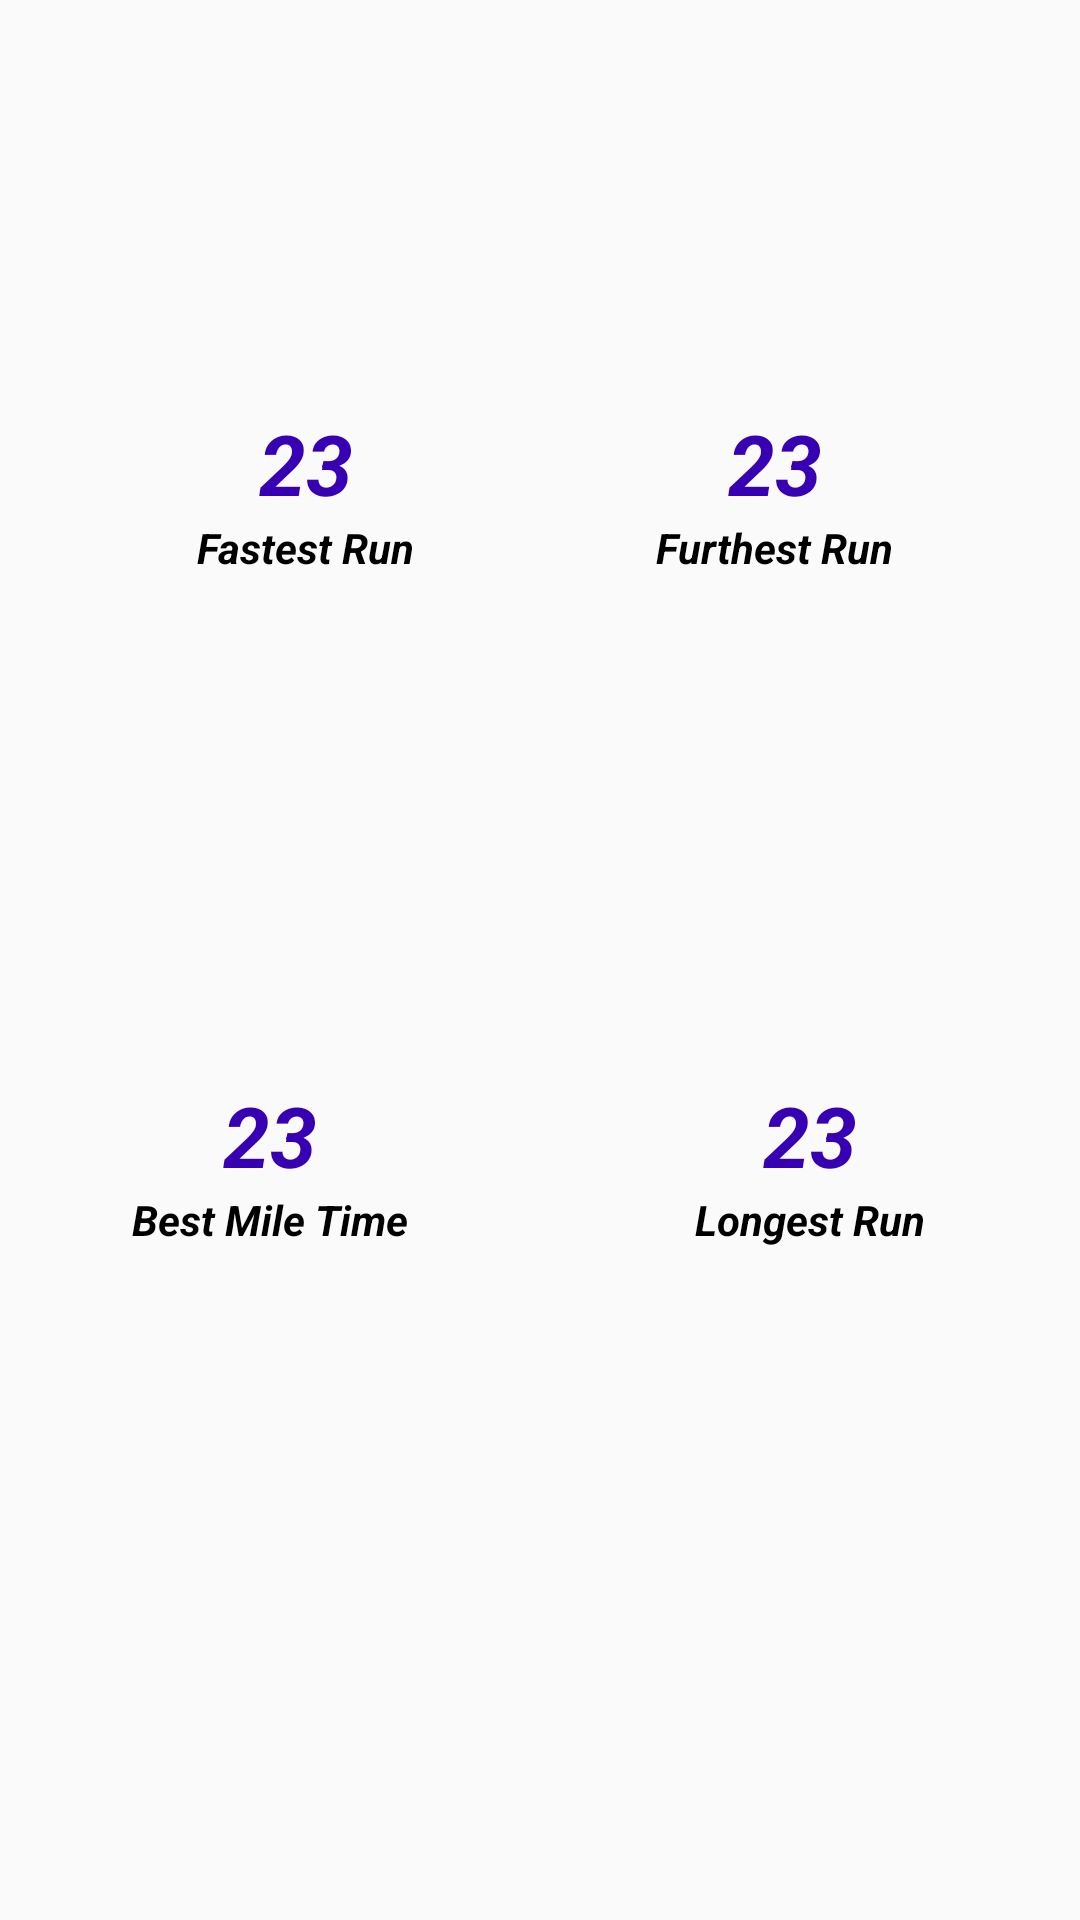

This screen was rendered from an Android layout file. Write that file and the resources it references.
<!-- AndroidManifest.xml: application theme AppTheme -->
<!-- res/layout/fragment_achievements.xml -->
<?xml version="1.0" encoding="utf-8"?>
<androidx.constraintlayout.widget.ConstraintLayout
    xmlns:android="http://schemas.android.com/apk/res/android"
    xmlns:app="http://schemas.android.com/apk/res-auto"
    xmlns:tools="http://schemas.android.com/tools"
    android:layout_width="match_parent"
    android:layout_height="match_parent">

    <androidx.constraintlayout.widget.Guideline
        android:id="@+id/middleGuideline"
        android:layout_width="wrap_content"
        android:layout_height="wrap_content"
        android:orientation="vertical"
        app:layout_constraintGuide_percent="0.5" />

    <androidx.constraintlayout.widget.Guideline
        android:id="@+id/horizontalLine1"
        android:layout_width="wrap_content"
        android:layout_height="wrap_content"
        android:orientation="horizontal"
        app:layout_constraintGuide_percent="0.3" />

    <androidx.constraintlayout.widget.Guideline
        android:id="@+id/horizontalLine2"
        android:layout_width="wrap_content"
        android:layout_height="wrap_content"
        android:orientation="horizontal"
        app:layout_constraintGuide_percent="0.65" />

    <TextView
        android:id="@+id/numRuns"
        android:layout_width="wrap_content"
        android:layout_height="wrap_content"
        android:text="23"
        style="@style/AchievementValueTheme"
        app:layout_constraintBottom_toTopOf="@+id/totalRunTV"
        app:layout_constraintStart_toStartOf="@id/totalRunTV"
        app:layout_constraintEnd_toEndOf="@id/totalRunTV"/>

    <TextView
        android:id="@+id/totalRunTV"
        android:layout_width="wrap_content"
        android:layout_height="wrap_content"
        android:layout_marginStart="24dp"
        android:text="Fastest Run"
        style="@style/AchievementTextTheme"
        app:layout_constraintStart_toStartOf="parent"
        app:layout_constraintEnd_toEndOf="@id/middleGuideline"
        app:layout_constraintBottom_toTopOf="@id/horizontalLine1" />

    <TextView
        android:id="@+id/numDistance"
        android:layout_width="wrap_content"
        android:layout_height="wrap_content"
        android:text="23"
        style="@style/AchievementValueTheme"
        app:layout_constraintBottom_toTopOf="@+id/totalDistanceTV"
        app:layout_constraintStart_toStartOf="@id/totalDistanceTV"
        app:layout_constraintEnd_toEndOf="@id/totalDistanceTV" />

    <TextView
        android:id="@+id/totalDistanceTV"
        android:layout_width="wrap_content"
        android:layout_height="wrap_content"
        android:text="Longest Run"
        style="@style/AchievementTextTheme"
        app:layout_constraintBottom_toTopOf="@id/horizontalLine2"
        app:layout_constraintEnd_toEndOf="parent"
        app:layout_constraintStart_toStartOf="@+id/middleGuideline"/>

    <TextView
        android:id="@+id/numDuration"
        android:layout_width="wrap_content"
        android:layout_height="wrap_content"
        android:text="23"
        style="@style/AchievementValueTheme"
        app:layout_constraintBottom_toTopOf="@+id/totalDurationTV"
        app:layout_constraintStart_toStartOf="@id/totalDurationTV"
        app:layout_constraintEnd_toEndOf="@id/totalDurationTV" />

    <TextView
        android:id="@+id/totalDurationTV"
        android:layout_width="wrap_content"
        android:layout_height="wrap_content"
        android:text="Furthest Run"
        style="@style/AchievementTextTheme"
        android:layout_marginEnd="24dp"
        app:layout_constraintEnd_toEndOf="parent"
        app:layout_constraintBottom_toTopOf="@id/horizontalLine1"
        app:layout_constraintStart_toStartOf="@id/middleGuideline"/>

    <TextView
        android:id="@+id/numAvgDistance"
        android:layout_width="wrap_content"
        android:layout_height="wrap_content"
        android:text="23"
        style="@style/AchievementValueTheme"
        app:layout_constraintBottom_toTopOf="@+id/avgDistanceTV"
        app:layout_constraintStart_toStartOf="@id/avgDistanceTV"
        app:layout_constraintEnd_toEndOf="@id/avgDistanceTV" />

    <TextView
        android:id="@+id/avgDistanceTV"
        android:layout_width="wrap_content"
        android:layout_height="wrap_content"
        android:text="Best Mile Time"
        style="@style/AchievementTextTheme"
        app:layout_constraintEnd_toStartOf="@+id/middleGuideline"
        app:layout_constraintStart_toStartOf="parent"
        app:layout_constraintBottom_toTopOf="@id/horizontalLine2" />



</androidx.constraintlayout.widget.ConstraintLayout>
<!-- resources referenced by this layout -->
<resources>
  <style name="AchievementTextTheme" parent="TextAppearance.AppCompat">
          <item name="android:textColor">@android:color/black</item>
          <item name="android:textSize">14sp</item>
          <item name="android:textStyle">bold|italic</item>
      </style>
  <style name="AchievementValueTheme" parent="TextAppearance.AppCompat">
          <item name="android:textColor">@color/colorPrimaryDark</item>
          <item name="android:textSize">28sp</item>
          <item name="android:textStyle">bold|italic</item>
      </style>
  <style name="AppTheme" parent="Theme.AppCompat.Light.DarkActionBar">
          
          <item name="colorPrimary">@color/colorPrimary</item>
          <item name="colorPrimaryDark">@color/colorPrimaryDark</item>
          <item name="colorAccent">@color/colorAccent</item>
      </style>
  <color name="colorPrimaryDark">#3700B3</color>
  <color name="colorPrimary">#6200EE</color>
  <color name="colorAccent">#03DAC5</color>
</resources>
